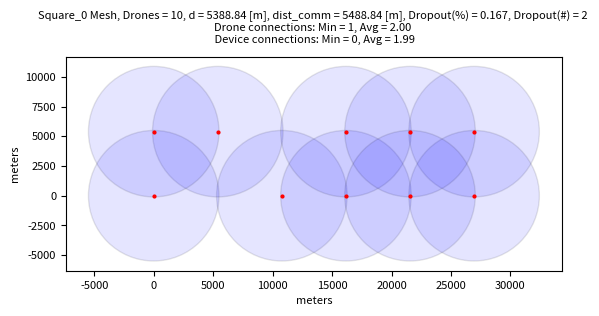
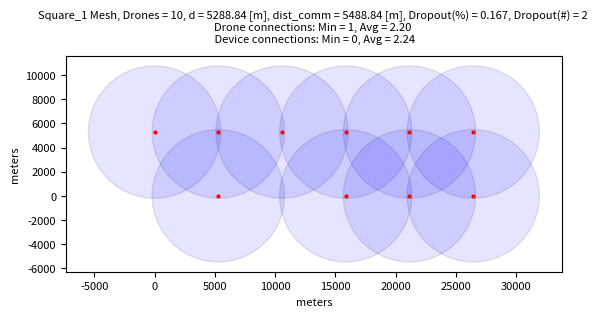
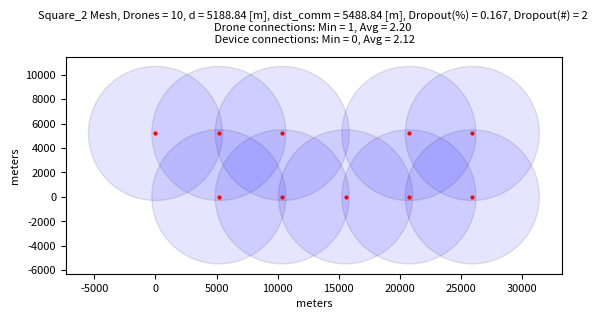

The matplotlib source for these figures, in order:
import numpy as np
import matplotlib.pyplot as plt
import math
import os
from tqdm import tqdm
import random

random.seed(0)

def make_grid_product(x_range, y_range):
    return np.stack(np.meshgrid(x_range, y_range), axis = -1).reshape(-1,2)

def drone_sq_grid(dim: tuple[float, float],
               dist: float):
    
    x_dim, y_dim = dim
    x_range = np.arange(0,x_dim+1, dist)   
    y_range = np.arange(0,y_dim+1, dist)   

    return make_grid_product(x_range, y_range)
    
def drone_triangle_grid(dim: tuple[float, float],
                   dist: float):
    
    x_dim, y_dim = dim

    # Angle from node in full column to adjacent node in partial column relative to x axis
    alpha = np.radians(30) 
    
    # Calculate y locations for full columns
    full_cols_y_range = np.arange(0, y_dim+1, dist)

    # Calculate number of full comlumns
    full_col_x_dist = 2*dist*np.cos(alpha)
    num_full_cols = math.ceil(x_dim / full_col_x_dist)+1

    full_cols_x_range = np.linspace(0, (num_full_cols-1)*full_col_x_dist, num=num_full_cols)
    full_col_pos = make_grid_product(full_cols_x_range, full_cols_y_range)

    # Calculate number of rows in partal columns
    part_col_num_rows = len(full_cols_y_range)-1

    # linspace(start, start + step*num, num=num, endpoint=False)
    part_cols_y_range = np.linspace(dist*np.sin(alpha), 
                                    dist*np.sin(alpha) + 2*dist*np.sin(alpha)*part_col_num_rows, 
                                    num=part_col_num_rows, 
                                    endpoint=False)
    part_cols_x_range = np.linspace(dist*np.cos(alpha),
                                    dist*np.cos(alpha) + 2*dist*np.cos(alpha)*(num_full_cols-1),
                                    num=num_full_cols-1,
                                    endpoint = False)
    part_col_pos = make_grid_product(part_cols_x_range, part_cols_y_range) 

    full_grid = np.concat([full_col_pos, part_col_pos])
    return full_grid   

def drone_hex_grid_squished(dim: tuple[float, float],
                   dist: float):
    
    x_dim, y_dim = dim

    # Angle next node 
    alpha = np.radians(60)

    # Calculate y locations for full columns
    full_cols_y_range = np.arange(0, y_dim+1, dist)

    # Calculate y locations for part columns
    part_cols_y_range = np.arange(dist/2, y_dim+1, dist)

    # Calculate offsets
    col_x_dist_offset = 2*np.sin(alpha)*dist

    # Generate X positions with alternating step for full columns
    full_x_positions = [0]
    full_stepsize = 0
    full_i = 0
    while full_stepsize < x_dim:
        # Every 2nd step adds the offset
        step = dist if full_i % 2 == 0 else dist + col_x_dist_offset
        full_stepsize = full_x_positions[-1] + step
        if full_stepsize <= x_dim:
            full_x_positions.append(full_stepsize)
        full_i += 1

    full_x_positions = np.array(full_x_positions)

    # Generate grid points for full columns
    full_grid_positions = []
    for col_index, full_cols_x_range in enumerate(full_x_positions):
        # Stagger x by offset if needed for hex pattern (optional)
        full_column_positions = make_grid_product([full_cols_x_range], full_cols_y_range)
        full_grid_positions.append(full_column_positions)

    # Generate X positions with alternating steps for partial columns
    part_x_positions = [dist + col_x_dist_offset/2]  # first point
    part_stepsize = part_x_positions[-1]
    part_i = 0
    while part_stepsize < x_dim:
        # Every 2nd step adds the offset
        step = dist + col_x_dist_offset if part_i % 2 == 1 else dist
        part_stepsize = part_x_positions[-1] + step
        if part_stepsize <= x_dim:
            part_x_positions.append(part_stepsize)
        part_i += 1
    
    part_x_positions = np.array(part_x_positions)

    # Generate grid points for partial columns 
    part_grid_positions = []
    for col_index, part_cols_x_range in enumerate(part_x_positions):
        # Stagger x by offset if needed for hex pattern (optional)
        part_column_positions = make_grid_product([part_cols_x_range], part_cols_y_range)
        part_grid_positions.append(part_column_positions)

    total_grid = np.vstack(full_grid_positions + part_grid_positions)
    return total_grid

def drone_hex_diamond_grid(dim: tuple[float, float],
                   dist: float):
    
    x_dim, y_dim = dim

    # Angle from node in full column to adjacent node in partial column relative to x axis
    alpha = np.radians(30) 
    
    # Calculate y locations for full columns
    full_cols_y_range = np.arange(0, y_dim+1, dist)

    # Calculate number of full comlumns
    full_col_x_dist = 2*dist*np.cos(alpha)
    num_full_cols = math.ceil(x_dim / full_col_x_dist)+1

    full_cols_x_range = np.linspace(0, (num_full_cols-1)*full_col_x_dist, num=num_full_cols)

    # Remove every second instance in arange of full columns
    full_cols_pos_y = full_cols_y_range[::2]

    full_col_pos = make_grid_product(full_cols_x_range, full_cols_pos_y)

    # Calculate number of rows in partal columns
    part_col_num_rows = len(full_cols_y_range)-1

    # linspace(start, start + step*num, num=num, endpoint=False)
    part_cols_y_range = np.linspace(dist*np.sin(alpha), 
                                    dist*np.sin(alpha) + 2*dist*np.sin(alpha)*part_col_num_rows, 
                                    num= math.ceil(part_col_num_rows), 
                                    endpoint=False)
    part_cols_x_range = np.linspace(dist*np.cos(alpha),
                                    dist*np.cos(alpha) + 2*dist*np.cos(alpha)*(num_full_cols-1),
                                    num=num_full_cols-1,
                                    endpoint = False)
    part_col_pos = make_grid_product(part_cols_x_range, part_cols_y_range) 

    full_grid = np.concat([full_col_pos, part_col_pos])
    return full_grid

def drone_hex_grid(dim: tuple[float, float],
                   dist: float,
                   extra_edge_drones: bool):

    # Angle next node 
    alpha = np.radians(60)

    # Calculate offsets
    col_x_dist_offset = 2*np.cos(alpha)*dist

    # Calculate y locations for full columns
    y_step_size = 2*np.sqrt(dist**2 - (dist/2)**2)

    if extra_edge_drones == False:
        x_dim, y_dim = dim
        full_cols_y_range = np.arange(0, y_dim+1, y_step_size) # original without extra drones on edges

        # Calculate y locations for partial columns
        part_cols_y_range = np.arange(y_step_size/2, y_dim+1, y_step_size) # original without extra drones on edges

        # Generate X positions with alternating step for full columns
        full_x_positions = [0] # original without drones on edges
        full_stepsize = 0 # original stepsize

        # Generate X positions with alternating steps for partial columns
        part_x_positions = [dist + col_x_dist_offset/2]  # first point (original without drones on edges)
        part_stepsize = part_x_positions[-1] # original stepsize

    else:
        x_dim, y_dim = dim
        x_dim = x_dim + dist # added dist for extra column of drones on the right edge
        full_cols_y_range = np.arange(0 - y_step_size/2, y_dim+dist, y_step_size) # added drones on edges
        
        # Calculate y locations for partial columns
        part_cols_y_range = np.arange(0, y_dim+dist, y_step_size) # added drones on edges

        # Generate X positions with alternating step for full columns
        full_x_positions = [col_x_dist_offset/2] # added drones on the edges
        full_stepsize = full_x_positions[-1] # change stepsize for extra drones on edges

        # Generate X positions with alternating steps for partial columns
        part_x_positions = [0]  # first point (added drones on the edges)
        part_stepsize = 0 # change stepsize for extra drones on edges


    full_i = 0
    while full_stepsize < x_dim:
        # Every 2nd step adds the offset
        step = dist if full_i % 2 == 0 else dist + col_x_dist_offset
        full_stepsize = full_x_positions[-1] + step
        if full_stepsize <= x_dim:
            full_x_positions.append(full_stepsize)
        full_i += 1

    full_x_positions = np.array(full_x_positions)

    # Generate grid points for full columns
    full_grid_positions = []
    for col_index, full_cols_x_range in enumerate(full_x_positions):
        # Stagger x by offset if needed for hex pattern (optional)
        full_column_positions = make_grid_product([full_cols_x_range], full_cols_y_range)
        full_grid_positions.append(full_column_positions)


    part_i = 0
    while part_stepsize < x_dim:
        # Every 2nd step adds the offset
        if extra_edge_drones == False:
            step = dist + col_x_dist_offset if part_i % 2 == 1 else dist  # original - offset on odd 
        else:
            step = dist if part_i % 2 == 1 else dist + col_x_dist_offset    # offset on even (starting with partial on left edge)
        part_stepsize = part_x_positions[-1] + step
        if part_stepsize <= x_dim:
            part_x_positions.append(part_stepsize)
        part_i += 1
    
    part_x_positions = np.array(part_x_positions)

    # Generate grid points for partial columns 
    part_grid_positions = []
    for col_index, part_cols_x_range in enumerate(part_x_positions):
        # Stagger x by offset if needed for hex pattern (optional)
        part_column_positions = make_grid_product([part_cols_x_range], part_cols_y_range)
        part_grid_positions.append(part_column_positions)

    total_grid = np.vstack(full_grid_positions + part_grid_positions)
    return total_grid

def distance_calc(dist_comm: float, 
                  tolerances_input: tuple[float, float, float], 
                  dist_redundancy: float) -> np.ndarray:
    distance = []

    tol_min, tol_max, tol_step = tolerances_input

    tolerances = np.linspace(tol_min, tol_max, tol_step)
    

    distance = dist_comm - tolerances - dist_redundancy

    return distance

    
# Shannon for calculating received power (not in use due to reuslt 48 km :)
def shannon(data_rate_Mbps: float, 
            bandwidth_Mhz: float = 4, 
            noise_figure_db: float = 6) -> float:
    """
    default values:

    bandwidth = 5 MHz (bandwidth of wifi halow)
    noise_figure = 3db (double of ideal thermal noise) usually 3-5db
    transmit_power_dbm = 24dbm
    transmit_gain_dbi = 0 (isotropic) usually in range 0-3 dbi
    received_gain_dbi = 0 usually in range 0-3 dbi
    margin_loss_db = 2 dB (other losses like polarization mismatch)
    freq_mhz = 863 - 868 (wifi halow)
    """


    # Calculate shannon 
    # data_rate_bps = bandwidth_hz * math.log2(1 + (signal_power/noise_power))
    # isolate snr
    data_rate_bps = data_rate_Mbps * 10**6 # convert datarate from Mpbs to bps
    bandwidth_hz = bandwidth_Mhz * 10**6 # convert bandwidth from Mhz to Hz
    snr = 2**(data_rate_bps/bandwidth_hz) - 1
    snr_db = 10* math.log10(snr)

    # Calculate noise power (-174 dbm/Hz is thermal noise density )
    noise_power_dbm = -174 + 10 * math.log10(bandwidth_hz) + noise_figure_db

    # Calculate received power
    received_power_dbm = snr_db + noise_power_dbm

    return received_power_dbm

# Look up table for halow module MM8108-MF15457 values are (data_rate, received_sensitivity, transmit_power) 
lookup_table_halow_module_MM8108 = {
    2: {
        0: {"data_rate": 0.7,  "receive_sensitivity": -103, "transmit_power": 25.0},
        1: {"data_rate": 1.4, "receive_sensitivity": -101, "transmit_power": 25.0},
        2: {"data_rate": 2.2,  "receive_sensitivity": -99, "transmit_power": 25.0},
        3: {"data_rate": 2.9, "receive_sensitivity": -96, "transmit_power": 25.0},
        4: {"data_rate": 4.3,  "receive_sensitivity": -93, "transmit_power": 24.5},
        5: {"data_rate": 5.8, "receive_sensitivity": -89, "transmit_power": 23.0},
        6: {"data_rate": 6.5,  "receive_sensitivity": -87, "transmit_power": 21.5},
        7: {"data_rate": 7.2, "receive_sensitivity": -86, "transmit_power": 20.0},
        8: {"data_rate": 8.9,  "receive_sensitivity": -82, "transmit_power": 18.0},
    },

    4: {
        0: {"data_rate": 1.5,  "receive_sensitivity": -102, "transmit_power": 22.5},
        1: {"data_rate": 3.0, "receive_sensitivity": -99, "transmit_power": 22.5},
        2: {"data_rate": 4.5,  "receive_sensitivity": -97, "transmit_power": 22.5},
        3: {"data_rate": 6.0, "receive_sensitivity": -94, "transmit_power": 22.5},
        4: {"data_rate": 9.0,  "receive_sensitivity": -90, "transmit_power": 22.5},
        5: {"data_rate": 12, "receive_sensitivity": -86, "transmit_power": 21.5},
        6: {"data_rate": 14,  "receive_sensitivity": -85, "transmit_power": 20.5},
        7: {"data_rate": 15, "receive_sensitivity": -83, "transmit_power": 19.5},
        8: {"data_rate": 18,  "receive_sensitivity": -79, "transmit_power": 19.0},
        9: {"data_rate": 20, "receive_sensitivity": -78, "transmit_power": 17.0},
    },

    8: {
        0: {"data_rate": 3.3,  "receive_sensitivity": -98, "transmit_power": 22.5},
        1: {"data_rate": 6.5, "receive_sensitivity": -95, "transmit_power": 22.0},
        2: {"data_rate": 9.8,  "receive_sensitivity": -93, "transmit_power": 22.0},
        3: {"data_rate": 13, "receive_sensitivity": -90, "transmit_power": 22.0},
        4: {"data_rate": 20,  "receive_sensitivity": -87, "transmit_power": 22.0},
        5: {"data_rate": 26, "receive_sensitivity": -83, "transmit_power": 21.5},
        6: {"data_rate": 29,  "receive_sensitivity": -81, "transmit_power": 20.5},
        7: {"data_rate": 33, "receive_sensitivity": -80, "transmit_power": 20.0},
        8: {"data_rate": 39,  "receive_sensitivity": -76, "transmit_power": 19.0},
        9: {"data_rate": 43, "receive_sensitivity": -74, "transmit_power": 16.0},
    }
}

def get_halow_module_MM8108_params(desired_bandwidth_Mhz, desired_rate_Mbps):
    # Find closest available bandwidth
    available_bandwidth = np.array(list(lookup_table_halow_module_MM8108.keys()))
    bandwidth_index = np.argmin(np.abs(available_bandwidth - desired_bandwidth_Mhz))
    closest_bandwidth = int(available_bandwidth[bandwidth_index])

    # Get all MCS schemes for that bandwidth
    schemes = lookup_table_halow_module_MM8108[closest_bandwidth].values()

    # Find the sorted_scheme with data_rate closest to desired_rate_Mbps
    sorted_schemes = sorted(schemes, key=lambda s: abs(s['data_rate'] - desired_rate_Mbps))

    # Find first sorted_scheme >= desired datarate
    for best_scheme in sorted_schemes:
        if best_scheme['data_rate'] >= desired_rate_Mbps:
            best_data_rate = best_scheme['data_rate']
            best_rx_sens = best_scheme['receive_sensitivity']
            best_tx_power = best_scheme['transmit_power']
            break
        else:
            # If desired data rate above all availeble schemes return highest sorted_scheme
            best_scheme = sorted_schemes[0]
            best_data_rate = best_scheme['data_rate']
            best_rx_sens = best_scheme['receive_sensitivity']
            best_tx_power = best_scheme['transmit_power']

    return best_data_rate, best_rx_sens, best_tx_power, closest_bandwidth

def dist_comm_calc(transmit_power_dbm: float = 16, 
                   received_power_dbm: float = -74,
                   transmit_gain_dbi: float = 0, 
                   received_gain_dbi: float = 0,
                   margin_loss_db: float = 0, 
                   freq_Mhz: float = 868) -> float:
    """
    default values:
    
    transmit_power_dbm = 24dbm
    transmit_gain_dbi = 0 (isotropic) usually in range 0-3 dbi
    received_gain_dbi = 0 usually in range 0-3 dbi
    margin_loss_db = 2 dB (other losses like polarization mismatch)
    freq_mhz = 863 - 868 (wifi halow)
    """

    # Calculate free space path loss 
    fspl = transmit_power_dbm + transmit_gain_dbi + received_gain_dbi - received_power_dbm - margin_loss_db

    # Calculate communication distance 32.44 is unit conversion constant  
    # 32.44 = 20 log10(4pi/c) + 20 log10(10^3) + 20 log10(10^6)
    dist_comm_km = 10**((fspl - 20 * math.log10(freq_Mhz) - 32.44) / 20)
    
    dist_comm = dist_comm_km * 1000

    return dist_comm


def plot_drone_positions(grid_name: str,
                         drone_positions: np.ndarray, 
                         distance: float,
                         dist_comm: float,
                         dim: tuple[float, float],
                         sample_resolution: tuple[int, int],
                         file_path_folder: str,
                         drone_dropout: float):
    x_dim, y_dim = dim
    x_sample_res, y_sample_res = sample_resolution
    font_size = 8

    fig, ax = plt.subplots()

    # Stating number of drones in mesh
    num_drones = len(drone_positions) 

    if drone_dropout > 0:
        num_drones_dropout = math.ceil(num_drones * drone_dropout)
        drone_dropout_perc_real = num_drones_dropout/num_drones # Calculating actual dropout percentage for plot
        num_drones = num_drones - num_drones_dropout

        # Removing drones from drone positions in relation to dropout
        np.random.shuffle(drone_positions)
        drone_positions = drone_positions[:-num_drones_dropout, :]
    
    


    # Plot drone positions as dots
    x_pos = drone_positions[:, 0]
    y_pos = drone_positions[:, 1]
    ax.plot(x_pos, y_pos, 'o', color = 'red', markersize=2)

    counts_inside = []

    for i, (x, y) in enumerate(drone_positions):
        # Compute distances from drone i to all drones
        distances = (drone_positions[:, 0] - x)**2 + (drone_positions[:, 1] - y)**2
        
        # Count how many are within dist_comm (exclude itself)
        count = np.sum(distances <= (dist_comm+1)**2) - 1
        counts_inside.append(count)

        # Draw communcation dist_comm as circle
        circle = plt.Circle((x, y), dist_comm, fill=True, facecolor='blue', edgecolor='black', alpha=0.1)
        ax.add_patch(circle)

    counts_inside = np.array(counts_inside)

    min_drones_inside = np.min(counts_inside)
    #max_drones_inside = np.max(counts_inside) #commented out since its not used in plot fig
    avg_drones_inside = np.mean(counts_inside)

    # Device points in drone area
    x_device_points = np.linspace(0, x_dim, x_sample_res)
    y_device_points = np.linspace(0, y_dim, y_sample_res)

    valid_connection_counts = []

    for x_new in tqdm(x_device_points, desc=f"Computing distances for {grid_name} mesh"):
        for y_new in y_device_points:
            # Compute distances from device i to all drones
            distances = (drone_positions[:, 0] - x_new)**2 + (drone_positions[:, 1] - y_new)**2

            # Add connections to valid connection count
            connections = np.sum(distances <= dist_comm**2)

            valid_connection_counts.append(connections)

    valid_connection_counts = np.array(valid_connection_counts)

    min_device_connections = np.min(valid_connection_counts)
    avg_device_connections = np.mean(valid_connection_counts)

    title_text = (
    f"{grid_name} Mesh, Drones = {num_drones}, d = {distance:.2f} [m], dist_comm = {dist_comm:.2f} [m], Dropout(%) = {drone_dropout_perc_real:.3f}, Dropout(#) = {num_drones_dropout} \n"
    f"Drone connections: Min = {min_drones_inside}, Avg = {avg_drones_inside:.2f} \n "
    f"Device connections: Min = {min_device_connections}, Avg = {avg_device_connections:.2f}"
)

    ax.set_title(title_text, fontsize=font_size, pad=10)  # pad adds space above plot
    
    ax.set_xlabel("meters", fontsize=font_size)
    ax.set_ylabel("meters", fontsize=font_size)

    ax.set_aspect('equal', 'box')
    ax.tick_params(axis='both', labelsize=font_size)

    # save fig to file path
    os.makedirs(file_path_folder, exist_ok=True)
    file_path = os.path.join(file_path_folder, f"{grid_name}.png")
    fig.savefig(file_path, dpi=300, bbox_inches='tight')
    plt.close(fig)

################## test variables ###################################
length = 30000
width = 10000
scale_factor = 1

test_dim = (length*scale_factor, width*scale_factor)
samples = (600, 200)
file_folder = "./mesh_design_out"

test_tolerances = (100, 300, 3) #tolerances in meters (min, max, steps)
test_dist_redundancy = 0
dropout = 0.1

desired_bandwidth_Mhz = 8
desired_rate_Mbps = 20
freq_Mhz = 868
margin_loss_db = 3
###################################################################

data_rate, received_power_dbm, transmit_power_dbm, bandwidth = get_halow_module_MM8108_params(desired_bandwidth_Mhz=desired_bandwidth_Mhz, desired_rate_Mbps=desired_rate_Mbps)
print(f"{data_rate=},{received_power_dbm=}, {transmit_power_dbm=}, {bandwidth=}")

dist_comm = dist_comm_calc(transmit_power_dbm=transmit_power_dbm, 
                           received_power_dbm=received_power_dbm, 
                           freq_Mhz=freq_Mhz,
                           margin_loss_db=margin_loss_db)
print(f"{dist_comm=}")


test_distance = distance_calc(dist_comm, test_tolerances, test_dist_redundancy)


for i in range(test_tolerances[2]):
    drone_pos_sq = drone_sq_grid(test_dim, test_distance[i])
    plot_drone_positions(f"Square_{i}", 
                        drone_pos_sq, 
                        distance=test_distance[i], 
                        dist_comm=dist_comm, 
                        dim=test_dim, 
                        sample_resolution=samples, 
                        file_path_folder=file_folder,
                        drone_dropout=dropout)


"""
drone_pos_hex = drone_hex_grid(test_dim, test_distance, extra_edge_drones = False)
plot_drone_positions("Hexagonal", 
                     drone_pos_hex, 
                     distance=test_distance, 
                     dist_comm=test_dist_comm, 
                     dim=test_dim, 
                     sample_resolution=samples, 
                     file_path_folder=file_folder)

drone_pos_hex_diamond = drone_hex_diamond_grid(test_dim, test_distance)
plot_drone_positions("Hexagonal-diamond", 
                     drone_pos_hex_diamond, 
                     distance=test_distance, 
                     dist_comm=test_dist_comm, 
                     dim=test_dim, 
                     sample_resolution=samples, 
                     file_path_folder=file_folder)

drone_pos_hex_squished = drone_hex_grid_squished(test_dim, test_distance)
plot_drone_positions("Hexagonal-squished", 
                     drone_pos_hex_squished, 
                     distance=test_distance, 
                     dist_comm=test_dist_comm, 
                     dim=test_dim, 
                     sample_resolution=samples, 
                     file_path_folder=file_folder)
                   
drone_pos_tri = drone_triangle_grid(test_dim, test_distance)
plot_drone_positions("Triangle", 
                     drone_pos_tri, 
                     distance=test_distance, 
                     dist_comm=test_dist_comm, 
                     dim=test_dim, 
                     sample_resolution=samples, 
                     file_path_folder=file_folder)

"""
